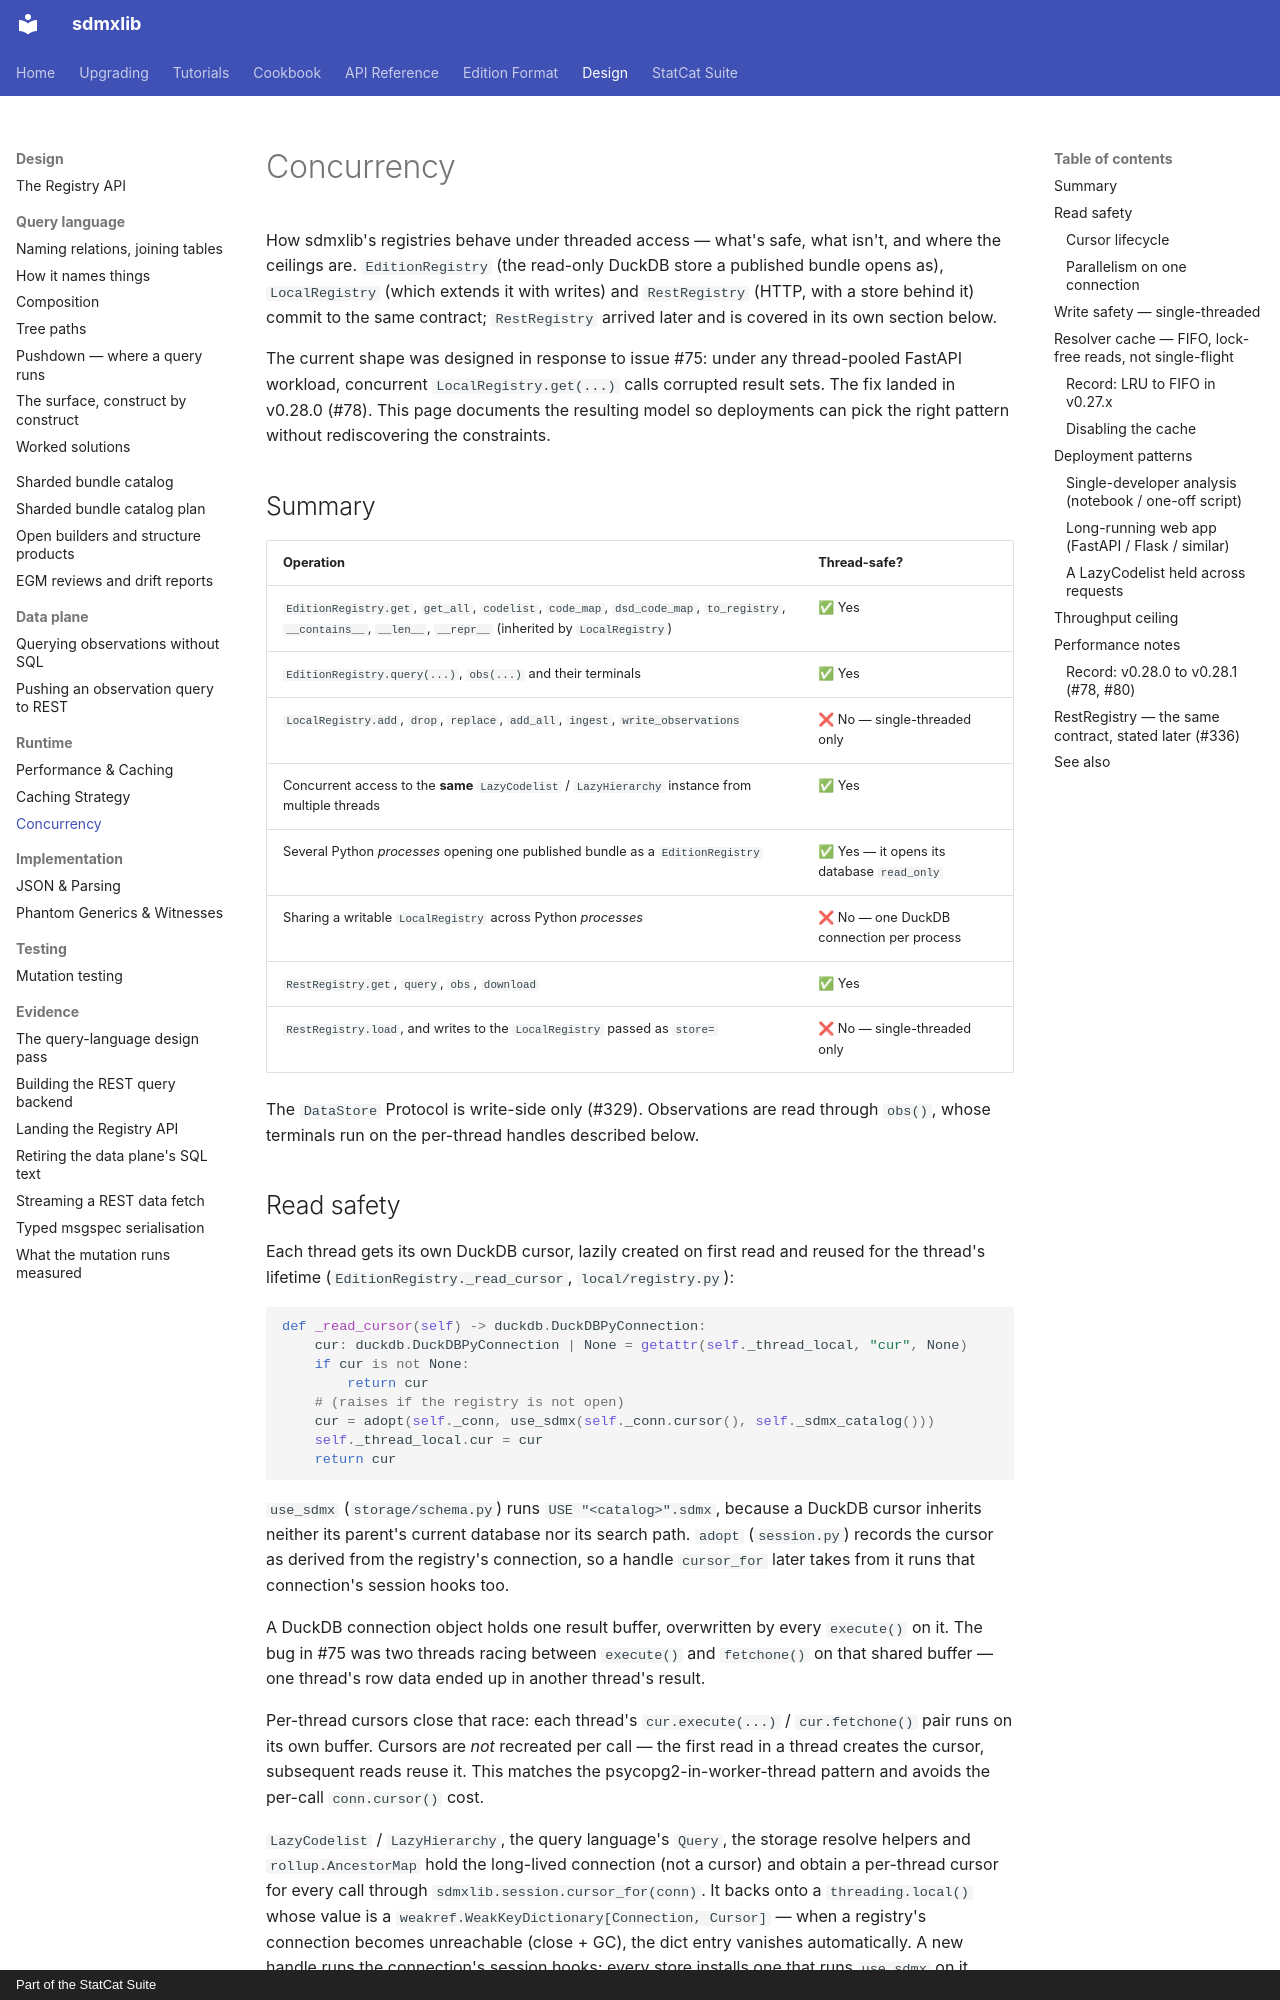

repository: StatCat-Suite/sdmxlib · page: design/concurrency/index.html · generator: mkdocs · copyright: Part of the StatCat Suite

# Concurrency

How sdmxlib's registries behave under threaded access — what's safe, what
isn't, and where the ceilings are. `EditionRegistry` (the read-only DuckDB
store a published bundle opens as), `LocalRegistry` (which extends it with
writes) and `RestRegistry` (HTTP, with a store behind it) commit to the same
contract; `RestRegistry` arrived later and is covered in its own section
below.

The current shape was designed in response to issue #75: under any
thread-pooled FastAPI workload, concurrent `LocalRegistry.get(...)` calls
corrupted result sets. The fix landed in v0.28.0 (#78). This page
documents the resulting model so deployments can pick the right pattern
without rediscovering the constraints.

## Summary

| Operation | Thread-safe? |
|---|---|
| `EditionRegistry.get`, `get_all`, `codelist`, `code_map`, `dsd_code_map`, `to_registry`, `__contains__`, `__len__`, `__repr__` (inherited by `LocalRegistry`) | ✅ Yes |
| `EditionRegistry.query(...)`, `obs(...)` and their terminals | ✅ Yes |
| `LocalRegistry.add`, `drop`, `replace`, `add_all`, `ingest`, `write_observations` | ❌ No — single-threaded only |
| Concurrent access to the **same** `LazyCodelist` / `LazyHierarchy` instance from multiple threads | ✅ Yes |
| Several Python *processes* opening one published bundle as a `EditionRegistry` | ✅ Yes — it opens its database `read_only` |
| Sharing a writable `LocalRegistry` across Python *processes* | ❌ No — one DuckDB connection per process |
| `RestRegistry.get`, `query`, `obs`, `download` | ✅ Yes |
| `RestRegistry.load`, and writes to the `LocalRegistry` passed as `store=` | ❌ No — single-threaded only |

The `DataStore` Protocol is write-side only (#329). Observations are read
through `obs()`, whose terminals run on the per-thread handles described
below.
